Run: headless pygame with SDL's dummy video driver; simulated clock (each Clock.tick advances the game by its frame time, no real sleeping); random seed 0; keys injected as events and as key.get_pressed() state; mouse plan: one left click at the window centre at the start of phase 2, then a move to the lower-right quarter at the start of phase 3.
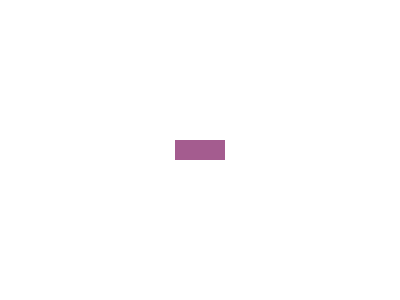
Frame 1 of 4 · flips 1–60 · no input
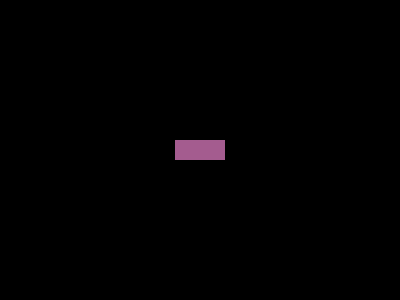
Frame 2 of 4 · flips 61–180 · clicked the window centre · tapped SPACE, RETURN · held RIGHT (→), D
Frame 3 of 4 · flips 181–300 · moved the mouse to the lower-right quarter · held DOWN (↓), S · screen unchanged from frame 2, image omitted
Frame 4 of 4 · flips 301–420 · held LEFT (←), A, UP (↑), W · screen unchanged from frame 3, image omitted

The pygame program that drew these frames:

import pygame
pygame.init()

windowSize = [400,300]
screen = pygame.display.set_mode(windowSize)
clock = pygame.time.Clock()

black = pygame.color.Color("#000000")
white = pygame.color.Color("#FFFFFF")
btnColour = pygame.color.Color("#A45C8F")

btnWidth = 50
btnLength = 20
btnX = (windowSize[0] - btnWidth) / 2
btnY = (windowSize[1] - btnLength) / 2

toggled = False
pos = (0,0)

done = False
while not done:
    if toggled:
        screen.fill(black)
    else:
        screen.fill(white)
    pygame.draw.rect(screen, btnColour, [btnX, btnY, btnWidth,  btnLength])
    if btnX <= pos[0] <= btnX + btnWidth and btnY <= pos[1] <= btnY + btnLength:
        toggled = not toggled
        pos = [0, 0]

    for event in pygame.event.get():
        if event.type == pygame.MOUSEBUTTONDOWN:
            pos = pygame.mouse.get_pos()

        if event.type == pygame.QUIT:
            done = True
    pygame.display.flip()
    clock.tick(10)

pygame.quit()
